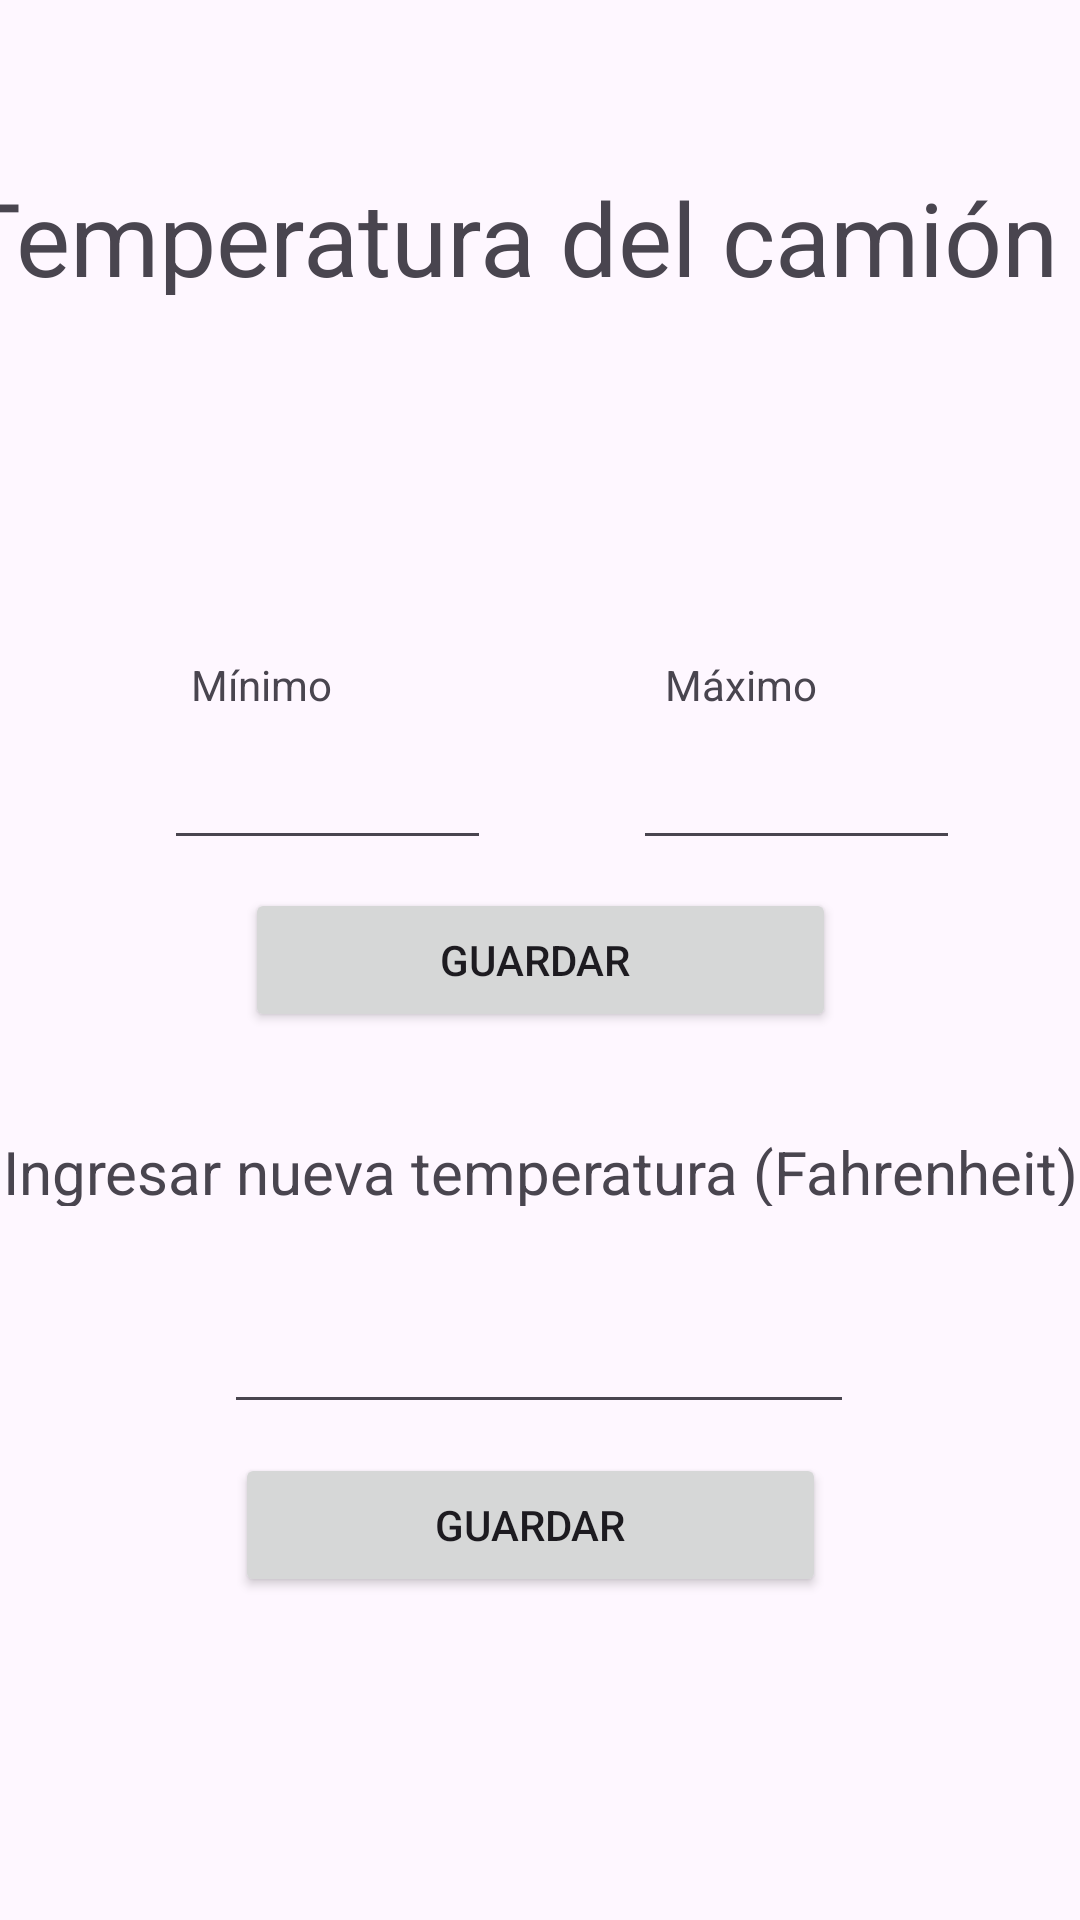

The Android layout XML behind this screen, and the referenced resources:
<!-- AndroidManifest.xml: application theme Theme.DistanceCalc -->
<!-- res/layout/activity_temperature.xml -->
<?xml version="1.0" encoding="utf-8"?>
<androidx.constraintlayout.widget.ConstraintLayout xmlns:android="http://schemas.android.com/apk/res/android"
    xmlns:app="http://schemas.android.com/apk/res-auto"
    xmlns:tools="http://schemas.android.com/tools"
    android:id="@+id/main"
    android:layout_width="match_parent"
    android:layout_height="match_parent"
    tools:context=".TemperatureActivity">

    <EditText
        android:id="@+id/maxTemp"
        android:layout_width="109dp"
        android:layout_height="53dp"
        android:ems="10"
        android:inputType="numberDecimal"
        app:layout_constraintBottom_toBottomOf="parent"
        app:layout_constraintEnd_toEndOf="parent"
        app:layout_constraintHorizontal_bias="0.841"
        app:layout_constraintStart_toStartOf="parent"
        app:layout_constraintTop_toTopOf="parent"
        app:layout_constraintVertical_bias="0.398" />

    <TextView
        android:id="@+id/textView7"
        android:layout_width="wrap_content"
        android:layout_height="wrap_content"
        android:text="Máximo"
        app:layout_constraintBottom_toBottomOf="parent"
        app:layout_constraintEnd_toEndOf="parent"
        app:layout_constraintHorizontal_bias="0.717"
        app:layout_constraintStart_toStartOf="parent"
        app:layout_constraintTop_toTopOf="parent"
        app:layout_constraintVertical_bias="0.352" />

    <TextView
        android:id="@+id/textView5"
        android:layout_width="wrap_content"
        android:layout_height="wrap_content"
        android:text="Mínimo"
        app:layout_constraintBottom_toBottomOf="parent"
        app:layout_constraintEnd_toEndOf="parent"
        app:layout_constraintHorizontal_bias="0.203"
        app:layout_constraintStart_toStartOf="parent"
        app:layout_constraintTop_toTopOf="parent"
        app:layout_constraintVertical_bias="0.352" />

    <EditText
        android:id="@+id/minTemp"
        android:layout_width="109dp"
        android:layout_height="53dp"
        android:ems="10"
        android:inputType="numberDecimal"
        app:layout_constraintBottom_toBottomOf="parent"
        app:layout_constraintEnd_toEndOf="parent"
        app:layout_constraintHorizontal_bias="0.218"
        app:layout_constraintStart_toStartOf="parent"
        app:layout_constraintTop_toTopOf="parent"
        app:layout_constraintVertical_bias="0.398" />

    <TextView
        android:id="@+id/textView8"
        android:layout_width="392dp"
        android:layout_height="42dp"
        android:text="Temperatura del camión"
        android:textAlignment="center"
        android:textSize="34sp"
        app:layout_constraintBottom_toBottomOf="parent"
        app:layout_constraintEnd_toEndOf="parent"
        app:layout_constraintHorizontal_bias="0.842"
        app:layout_constraintStart_toStartOf="parent"
        app:layout_constraintTop_toTopOf="parent"
        app:layout_constraintVertical_bias="0.094" />

    <TextView
        android:id="@+id/currentTemp"
        android:layout_width="190dp"
        android:layout_height="73dp"
        android:textAlignment="center"
        android:textSize="48sp"
        app:layout_constraintBottom_toBottomOf="parent"
        app:layout_constraintEnd_toEndOf="parent"
        app:layout_constraintHorizontal_bias="0.497"
        app:layout_constraintStart_toStartOf="parent"
        app:layout_constraintTop_toTopOf="parent"
        app:layout_constraintVertical_bias="0.182" />

    <TextView
        android:id="@+id/textView10"
        android:layout_width="361dp"
        android:layout_height="25dp"
        android:text="Ingresar nueva temperatura (Fahrenheit)"
        android:textAlignment="center"
        android:textSize="20sp"
        app:layout_constraintBottom_toBottomOf="parent"
        app:layout_constraintEnd_toEndOf="parent"
        app:layout_constraintHorizontal_bias="0.68"
        app:layout_constraintStart_toStartOf="parent"
        app:layout_constraintTop_toTopOf="parent"
        app:layout_constraintVertical_bias="0.613" />

    <Button
        android:id="@+id/saveTemperature"
        android:layout_width="197dp"
        android:layout_height="48dp"
        android:text="Guardar"
        app:layout_constraintBottom_toBottomOf="parent"
        app:layout_constraintEnd_toEndOf="parent"
        app:layout_constraintHorizontal_bias="0.48"
        app:layout_constraintStart_toStartOf="parent"
        app:layout_constraintTop_toTopOf="parent"
        app:layout_constraintVertical_bias="0.818" />

    <EditText
        android:id="@+id/newTemp"
        android:layout_width="wrap_content"
        android:layout_height="wrap_content"
        android:ems="10"
        android:inputType="numberDecimal|numberSigned"
        app:layout_constraintBottom_toBottomOf="parent"
        app:layout_constraintEnd_toEndOf="parent"
        app:layout_constraintHorizontal_bias="0.497"
        app:layout_constraintStart_toStartOf="parent"
        app:layout_constraintTop_toTopOf="parent"
        app:layout_constraintVertical_bias="0.724" />

    <Button
        android:id="@+id/saveRange"
        android:layout_width="197dp"
        android:layout_height="48dp"
        android:text="Guardar "
        app:layout_constraintBottom_toBottomOf="parent"
        app:layout_constraintEnd_toEndOf="parent"
        app:layout_constraintStart_toStartOf="parent"
        app:layout_constraintTop_toTopOf="parent" />

</androidx.constraintlayout.widget.ConstraintLayout>
<!-- resources referenced by this layout -->
<resources>
  <style name="Theme.DistanceCalc" parent="Base.Theme.DistanceCalc" />
  <style name="Base.Theme.DistanceCalc" parent="Theme.Material3.DayNight.NoActionBar">
          
          
      </style>
</resources>
